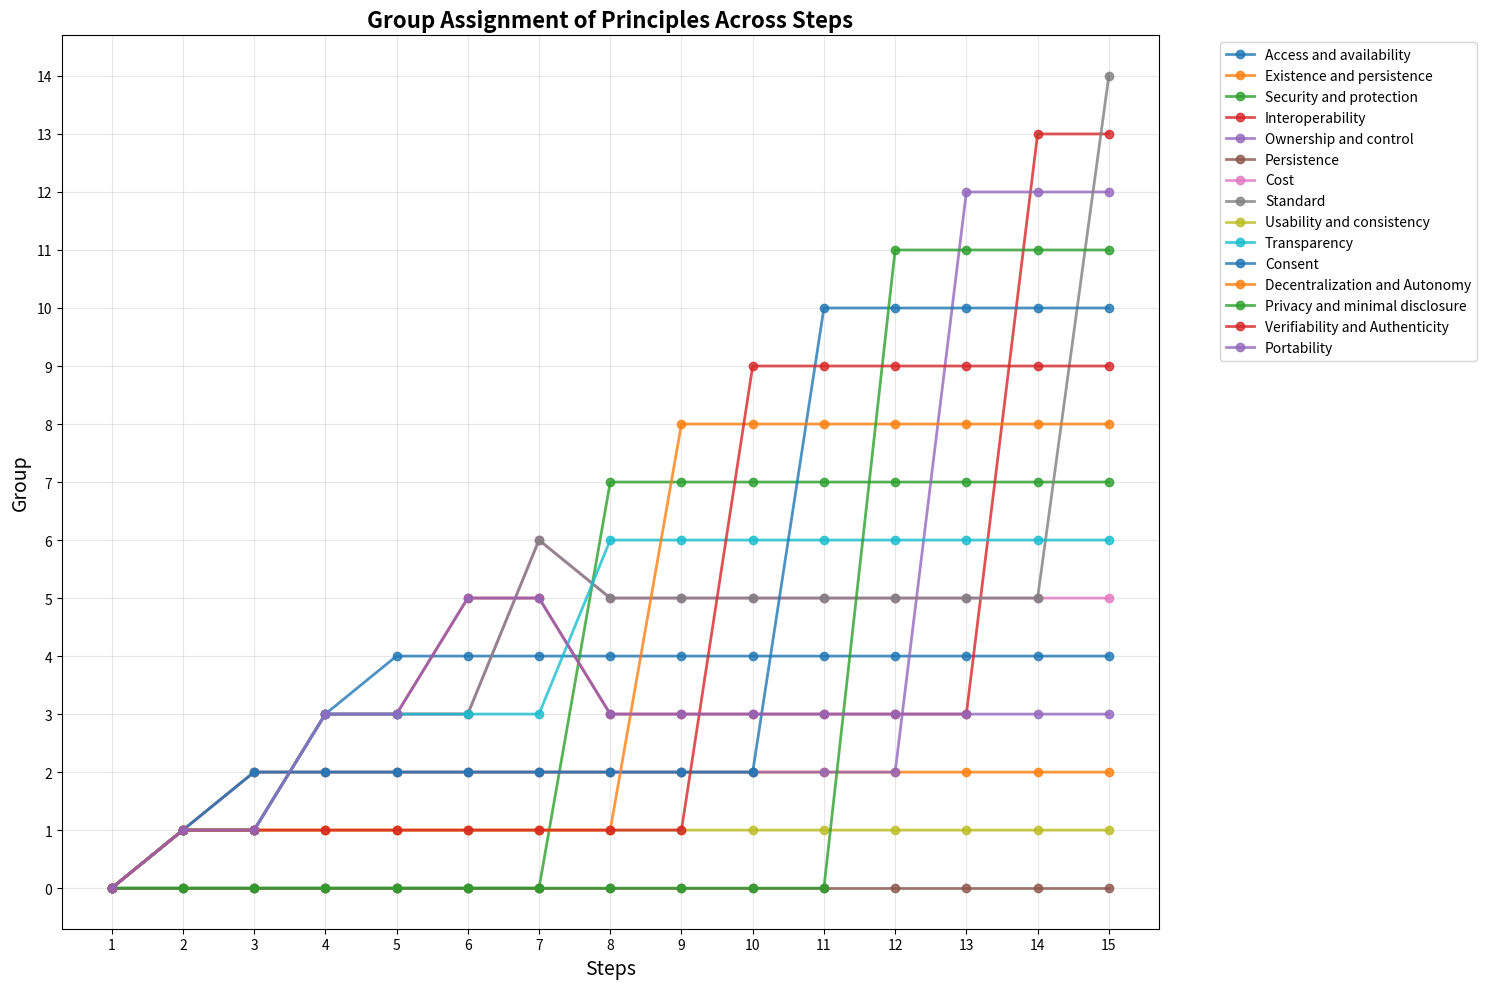

Write the Python code that produced this figure.
import matplotlib.pyplot as plt
import pandas as pd
import numpy as np

# Dati basati sulla prima immagine
principles = [
    "Access and availability", "Existence and persistence", "Security and protection", "Interoperability", "Ownership and control", "Persistence", "Cost", "Standard", "Usability and consistency", "Transparency", "Consent", "Decentralization and Autonomy", "Privacy and minimal disclosure",
    "Verifiability and Authenticity", "Portability"
]

steps = [1, 2, 3, 4, 5, 6, 7, 8, 9, 10, 11, 12, 13, 14, 15]

# Valori del gruppo a cui ogni principio appartiene in ogni step (estratti dalla tabella della prima immagine)
group_assignments = [
    [0,1,1,3,4,4,4,4,4,4,4,4,4,4,4],  # Access and availability
    [0,1,2,2,2,2,2,2,2,2,2,2,2,2,2],  # Existence and persistence
    [0,0,0,0,0,0,0,7,7,7,7,7,7,7,7],  # Security and protection
    [0,1,1,3,3,5,5,3,3,3,3,3,3,13,13], # Interoperability
    [0,1,2,2,2,2,2,2,2,2,2,2,12,12,12], # Ownership and control
    [0,0,0,0,0,0,0,0,0,0,0,0,0,0,0],  # Persistence
    [0,1,1,3,3,3,6,5,5,5,5,5,5,5,5],  # Cost
    [0,1,1,3,3,3,6,5,5,5,5,5,5,5,14],  # Standard
    [0,1,1,1,1,1,1,1,1,1,1,1,1,1,1],  # Usability and consistency
    [0,1,1,3,3,3,3,6,6,6,6,6,6,6,6],  # Transparency
    [0,1,2,2,2,2,2,2,2,2,10,10,10,10,10],  # Consent
    [0,1,1,1,1,1,1,1,8,8,8,8,8,8,8],  # Decentralization and Autonomy
    [0,0,0,0,0,0,0,0,0,0,0,11,11,11,11],  # Privacy and minimal disclosure
    [0,1,1,1,1,1,1,1,1,9,9,9,9,9,9],  # Verifiability and Authenticity
    [0,1,1,3,3,5,5,3,3,3,3,3,3,3,3]  # Portability
]

# Creazione del grafico
fig, ax = plt.subplots(figsize=(15, 10))
for i, principle in enumerate(principles):
    ax.plot(steps, group_assignments[i], marker="o", label=principle, alpha=0.8, linewidth=2)

# Personalizzazione
ax.set_title("Group Assignment of Principles Across Steps", fontsize=16, weight='bold')
ax.set_xlabel("Steps", fontsize=14)
ax.set_ylabel("Group", fontsize=14)
ax.set_xticks(steps)
ax.set_yticks(range(0, 15))
ax.grid(visible=True, alpha=0.3)
ax.legend(bbox_to_anchor=(1.05, 1), loc='upper left', fontsize=10)

plt.tight_layout()
plt.show()
